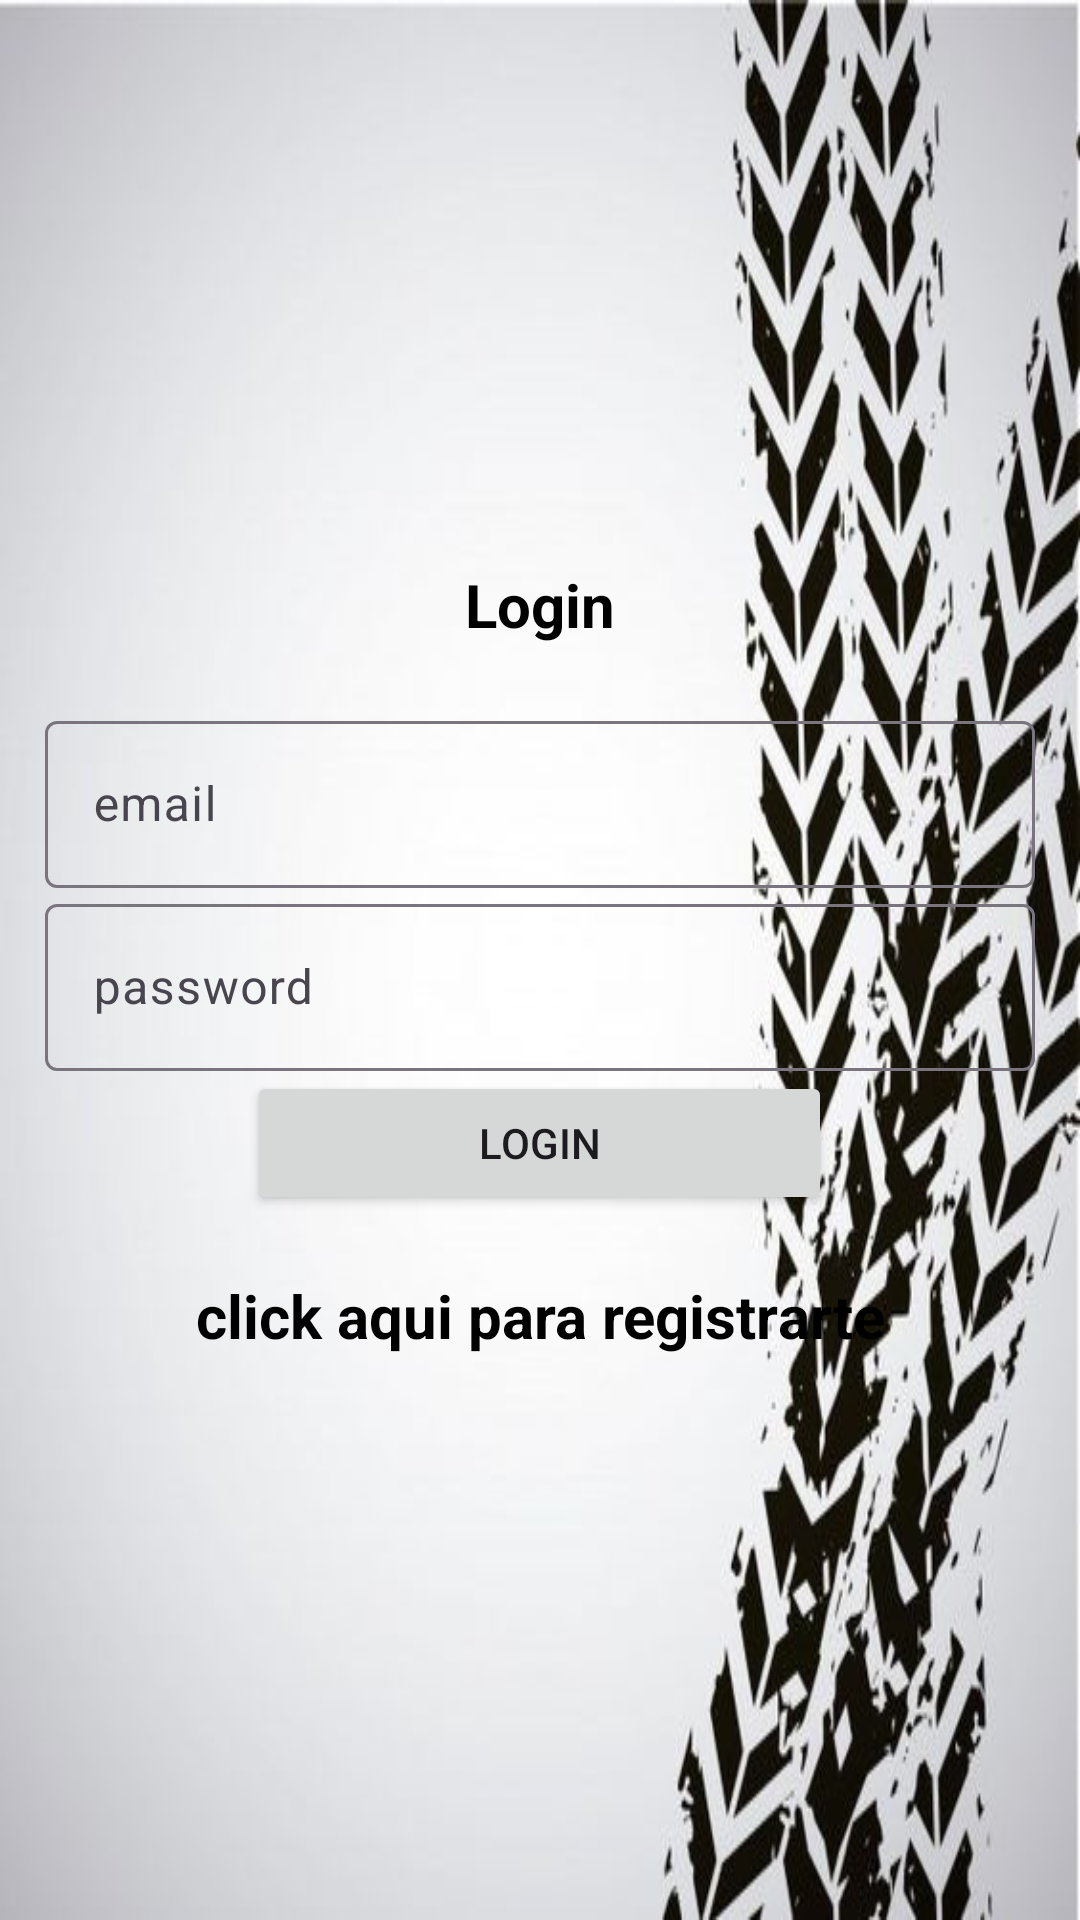

This screen was rendered from an Android layout file. Write that file and the resources it references.
<!-- AndroidManifest.xml: application theme Theme.Material3.Light -->
<!-- res/layout/activity_login.xml -->
<?xml version="1.0" encoding="utf-8"?>
<LinearLayout xmlns:android="http://schemas.android.com/apk/res/android"
    xmlns:app="http://schemas.android.com/apk/res-auto"
    xmlns:tools="http://schemas.android.com/tools"
    android:layout_width="match_parent"
    android:orientation="vertical"
    android:padding="15dp"
    android:gravity="center"
    android:background="@drawable/fondo7"
    android:layout_height="match_parent"
    tools:context=".Login">

    <TextView
        android:layout_width="match_parent"
        android:layout_height="wrap_content"
        android:layout_marginBottom="20dp"
        android:gravity="center"
        android:text="Login"
        android:textColor="#000000"
        android:textSize="20sp"
        android:textStyle="bold" />
    <com.google.android.material.textfield.TextInputLayout
        android:layout_width="match_parent"
        android:layout_height="wrap_content">
        <com.google.android.material.textfield.TextInputEditText
            android:id="@+id/email"
            android:hint="@string/email"
            android:layout_width="match_parent"
            android:layout_height="wrap_content"/>
    </com.google.android.material.textfield.TextInputLayout>

    <com.google.android.material.textfield.TextInputLayout
        android:layout_width="match_parent"
        android:layout_height="wrap_content">
        <com.google.android.material.textfield.TextInputEditText
            android:id="@+id/password"
            android:hint="@string/password"
            android:layout_width="match_parent"
            android:layout_height="wrap_content"/>
    </com.google.android.material.textfield.TextInputLayout>
    <ProgressBar
        android:id="@+id/progressBar"
        android:visibility="gone"
        android:layout_width="match_parent"
        android:layout_height="wrap_content"/>


    <Button
        android:id="@+id/btn_login"
        android:layout_width="195dp"
        android:layout_height="wrap_content"
        android:text="Login" />

    <TextView
        android:id="@+id/registerNow"
        android:layout_width="match_parent"
        android:layout_height="wrap_content"
        android:layout_marginTop="20dp"
        android:gravity="center"
        android:text="@string/click_aqui_para_registrarte"
        android:textColor="#000000"
        android:textSize="20sp"
        android:textStyle="bold" />

</LinearLayout>
<!-- resources referenced by this layout -->
<resources>
  <!-- drawable fondo7: jpg bitmap (drawable, 39955 bytes) -->
  <string name="click_aqui_para_registrarte">click aqui para registrarte</string>
  <string name="email">email</string>
  <string name="password">password</string>
</resources>
